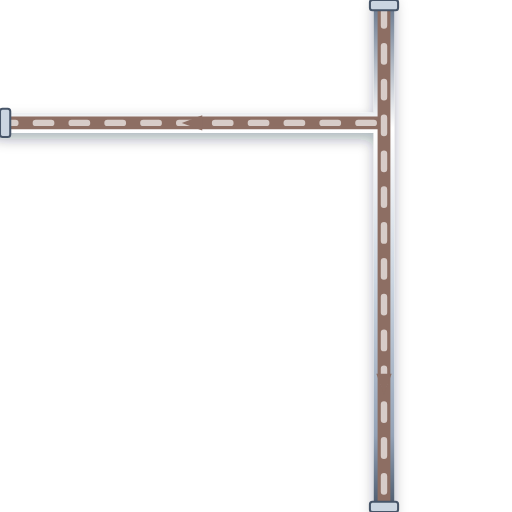
t = 0.00 s
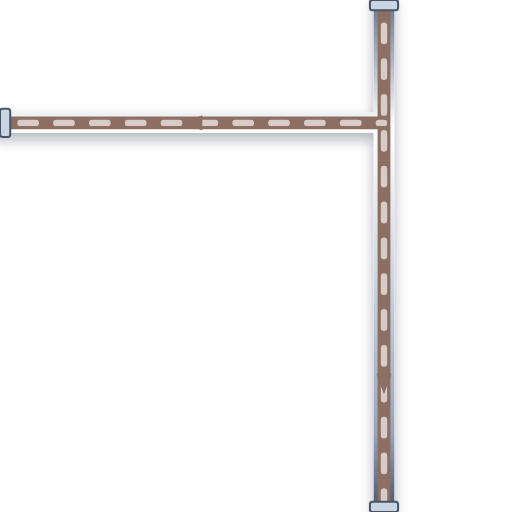
t = 0.20 s
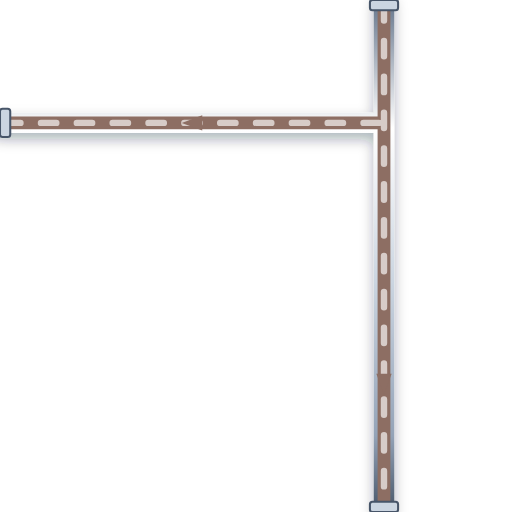
t = 0.40 s
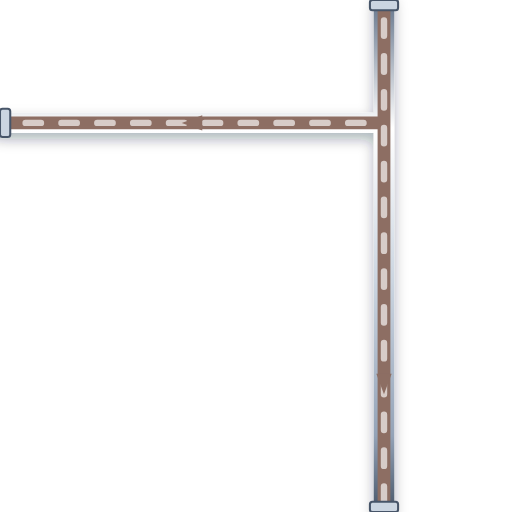
t = 0.60 s

The animated SVG that drew these frames (rendered in a browser with its animation timeline set to each time). Animation: 1 CSS @keyframes rule; one cycle of 0.80 s, repeats indefinitely.

<svg xmlns="http://www.w3.org/2000/svg" viewBox="0 0 200 200" width="200" height="200">
  <defs>
    <style>
      @keyframes p-flow-anim {
        from { stroke-dashoffset: 24; } to { stroke-dashoffset: 0; }
      }
      .anim-p-flow {
        stroke-dasharray: 6 8;
        animation: p-flow-anim 0.8s linear infinite;
      }
    </style>
    <filter id="ssPipeShadow" x="-15%" y="-15%" width="130%" height="130%">
      <feDropShadow dx="0" dy="2.5" stdDeviation="2.5" flood-color="#0f172a" flood-opacity="0.32" />
    </filter>
    <linearGradient id="ssPipeGradH" x1="0%" y1="0%" x2="0%" y2="100%">
      <stop offset="0%" stop-color="#64748b" /><stop offset="25%" stop-color="#ffffff" />
      <stop offset="55%" stop-color="#cbd5e1" /><stop offset="85%" stop-color="#94a3b8" /><stop offset="100%" stop-color="#475569" />
    </linearGradient>
  </defs>

  <!-- Stainless Steel 316 Outer Casing (8px with 3D Drop Shadow) -->
  <path d="M 150 0 L 150 200 M 150 48 L 0 48" stroke="url(#ssPipeGradH)" stroke-width="8" fill="none" stroke-linecap="round" stroke-linejoin="round" filter="url(#ssPipeShadow)"/>

  <!-- Process Fluid Core (5px) -->
  <path d="M 150 0 L 150 200 M 150 48 L 0 48" stroke="#8D6E63" stroke-width="5" fill="none" stroke-linecap="round" stroke-linejoin="round"/>

  <!-- Animated Fluid Flow Stream Dashes (2.5px) -->
  <path d="M 150 0 L 150 200 M 150 48 L 0 48" stroke="#D7CCC8" stroke-width="2.5" fill="none" stroke-linejoin="round" stroke-linecap="round" class="anim-p-flow"/>

  <!-- Directional Flow Arrow -->
  <polygon points="147,146 150,154 153,146" fill="#8D6E63" /> <polygon points="79,45 71,48 79,51" fill="#8D6E63" />

  <!-- ANSI Flange Connection Collars -->
  <rect x="144.5" y="0" width="11" height="4" rx="1" fill="#cbd5e1" stroke="#475569" stroke-width="0.8"/>
  <rect x="144.5" y="196" width="11" height="4" rx="1" fill="#cbd5e1" stroke="#475569" stroke-width="0.8"/>
  <rect x="0" y="42.5" width="4" height="11" rx="1" fill="#cbd5e1" stroke="#475569" stroke-width="0.8"/>
</svg>
